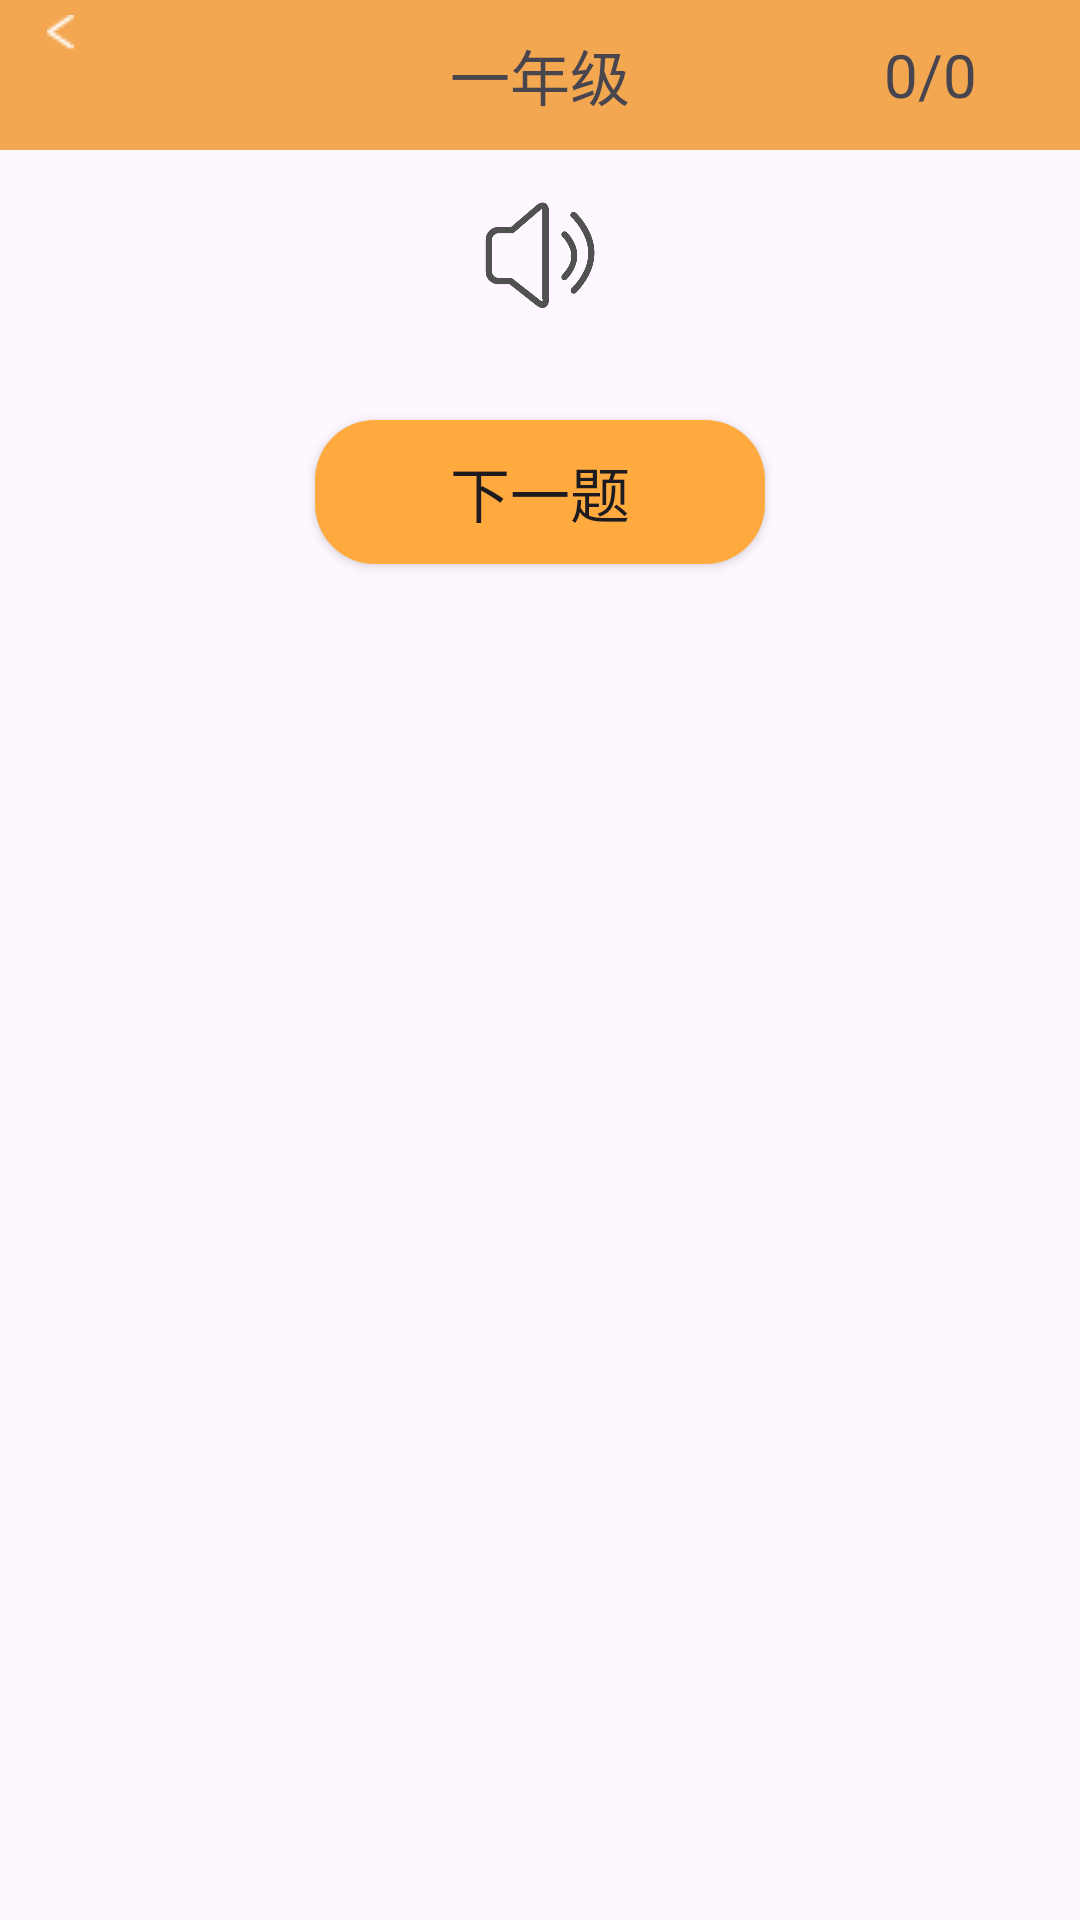

Reconstruct the res/layout file that produces this screen, plus the resources it refers to.
<!-- AndroidManifest.xml: application theme Theme.Cto1 -->
<!-- res/layout/activity_three.xml -->
<?xml version="1.0" encoding="utf-8"?>
<LinearLayout xmlns:android="http://schemas.android.com/apk/res/android"
    xmlns:app="http://schemas.android.com/apk/res-auto"
    xmlns:tools="http://schemas.android.com/tools"
    android:layout_width="match_parent"
    android:layout_height="match_parent"
    android:orientation="vertical"
    tools:context=".Activity_and_Fragment.Word.Three_icon.ThreeActivity">
    <LinearLayout
        android:layout_width="match_parent"
        android:layout_height="50dp"
        android:orientation="horizontal"
        android:background="@color/homecolor">
        <ImageView
            android:id="@+id/back_word"
            android:layout_width="40dp"
            android:layout_height="wrap_content"
            android:layout_marginRight="60dp"
            android:padding="5dp"
            android:src="@drawable/back"></ImageView>
        <TextView
            android:id="@+id/book_name"
            android:layout_width="wrap_content"
            android:layout_height="match_parent"
            android:text="一年级"
            android:layout_gravity="center"
            android:gravity="center"
            android:textSize="20dp"
            android:layout_weight="1"></TextView>
        <TextView
            android:id="@+id/num_word"
            android:layout_width="100dp"
            android:layout_height="wrap_content"
            android:gravity="center"
            android:layout_gravity="center"
            android:textSize="20dp"
            android:text="0/0"></TextView>
    </LinearLayout>

       <ImageView
        android:id="@+id/sound_word"
        android:layout_width="40dp"
        android:layout_height="50dp"
        android:textSize="40dp"
        android:src="@mipmap/sound_close"
        android:layout_margin="10dp"
        android:layout_gravity="center"
        android:gravity="center"></ImageView>
    <androidx.recyclerview.widget.RecyclerView
        android:id="@+id/recycle_yin"
        android:layout_width="match_parent"
        android:layout_height="wrap_content"></androidx.recyclerview.widget.RecyclerView>

        <androidx.appcompat.widget.AppCompatButton
            android:id="@+id/button_word_up"
            android:layout_marginTop="20dp"
            android:layout_width="150dp"
            android:layout_height="wrap_content"
            android:layout_gravity="center"
            android:background="@drawable/main_item_top"
            android:gravity="center"
            android:textSize="20dp"
            android:text="下一题"></androidx.appcompat.widget.AppCompatButton>

</LinearLayout>
<!-- resources referenced by this layout -->
<resources>
  <color name="homecolor">#F2A750</color>
  <!-- drawable back: png bitmap (drawable, 215 bytes) -->
  <!-- drawable main_item_top (drawable) -->
  <?xml version="1.0" encoding="utf-8"?>
  <shape xmlns:android="http://schemas.android.com/apk/res/android">
      <solid android:color="#ffaa3f" /> 
      <corners android:radius="20dp" /> 
  </shape>
  <!-- mipmap sound_close: png bitmap (mipmap-hdpi, 18247 bytes) -->
  <style name="Theme.Cto1" parent="Base.Theme.Cto1" />
  <style name="Base.Theme.Cto1" parent="Theme.Material3.DayNight.NoActionBar">
          
          
      </style>
</resources>
